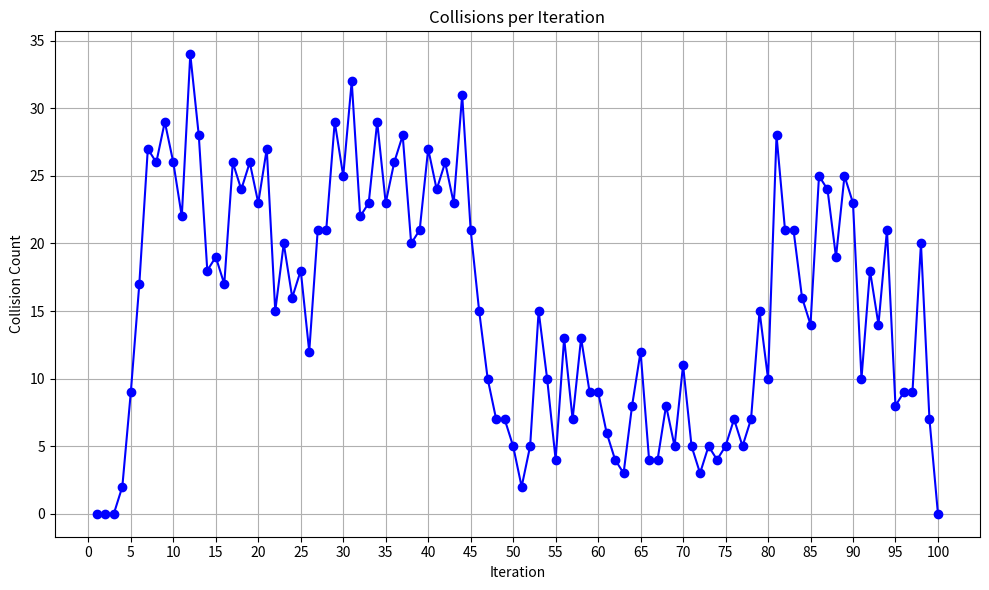

Recreate this plot in Python.
#!/usr/bin/env python3
import matplotlib.pyplot as plt

def main():
    # iteration별 collision 데이터 (Iteration 1부터 100까지)
    iterations = list(range(1, 101))
    collisions = [
        0, 0, 0, 2, 9, 17, 27, 26, 29, 26,
        22, 34, 28, 18, 19, 17, 26, 24, 26, 23,
        27, 15, 20, 16, 18, 12, 21, 21, 29, 25,
        32, 22, 23, 29, 23, 26, 28, 20, 21, 27,
        24, 26, 23, 31, 21, 15, 10, 7, 7, 5,
        2, 5, 15, 10, 4, 13, 7, 13, 9, 9,
        6, 4, 3, 8, 12, 4, 4, 8, 5, 11,
        5, 3, 5, 4, 5, 7, 5, 7, 15, 10,
        28, 21, 21, 16, 14, 25, 24, 19, 25, 23,
        10, 18, 14, 21, 8, 9, 9, 20, 7, 0
    ]

    # 그래프 설정
    plt.figure(figsize=(10, 6))
    plt.plot(iterations, collisions, marker='o', linestyle='-', color='b')
    plt.xlabel('Iteration')
    plt.ylabel('Collision Count')
    plt.title('Collisions per Iteration')
    # x축 tick 간격을 5 단위로 설정 (과밀해질 경우 조정 가능)
    plt.xticks(range(0, 101, 5))
    plt.grid(True)
    plt.tight_layout()
    plt.show()

if __name__ == "__main__":
    main()
